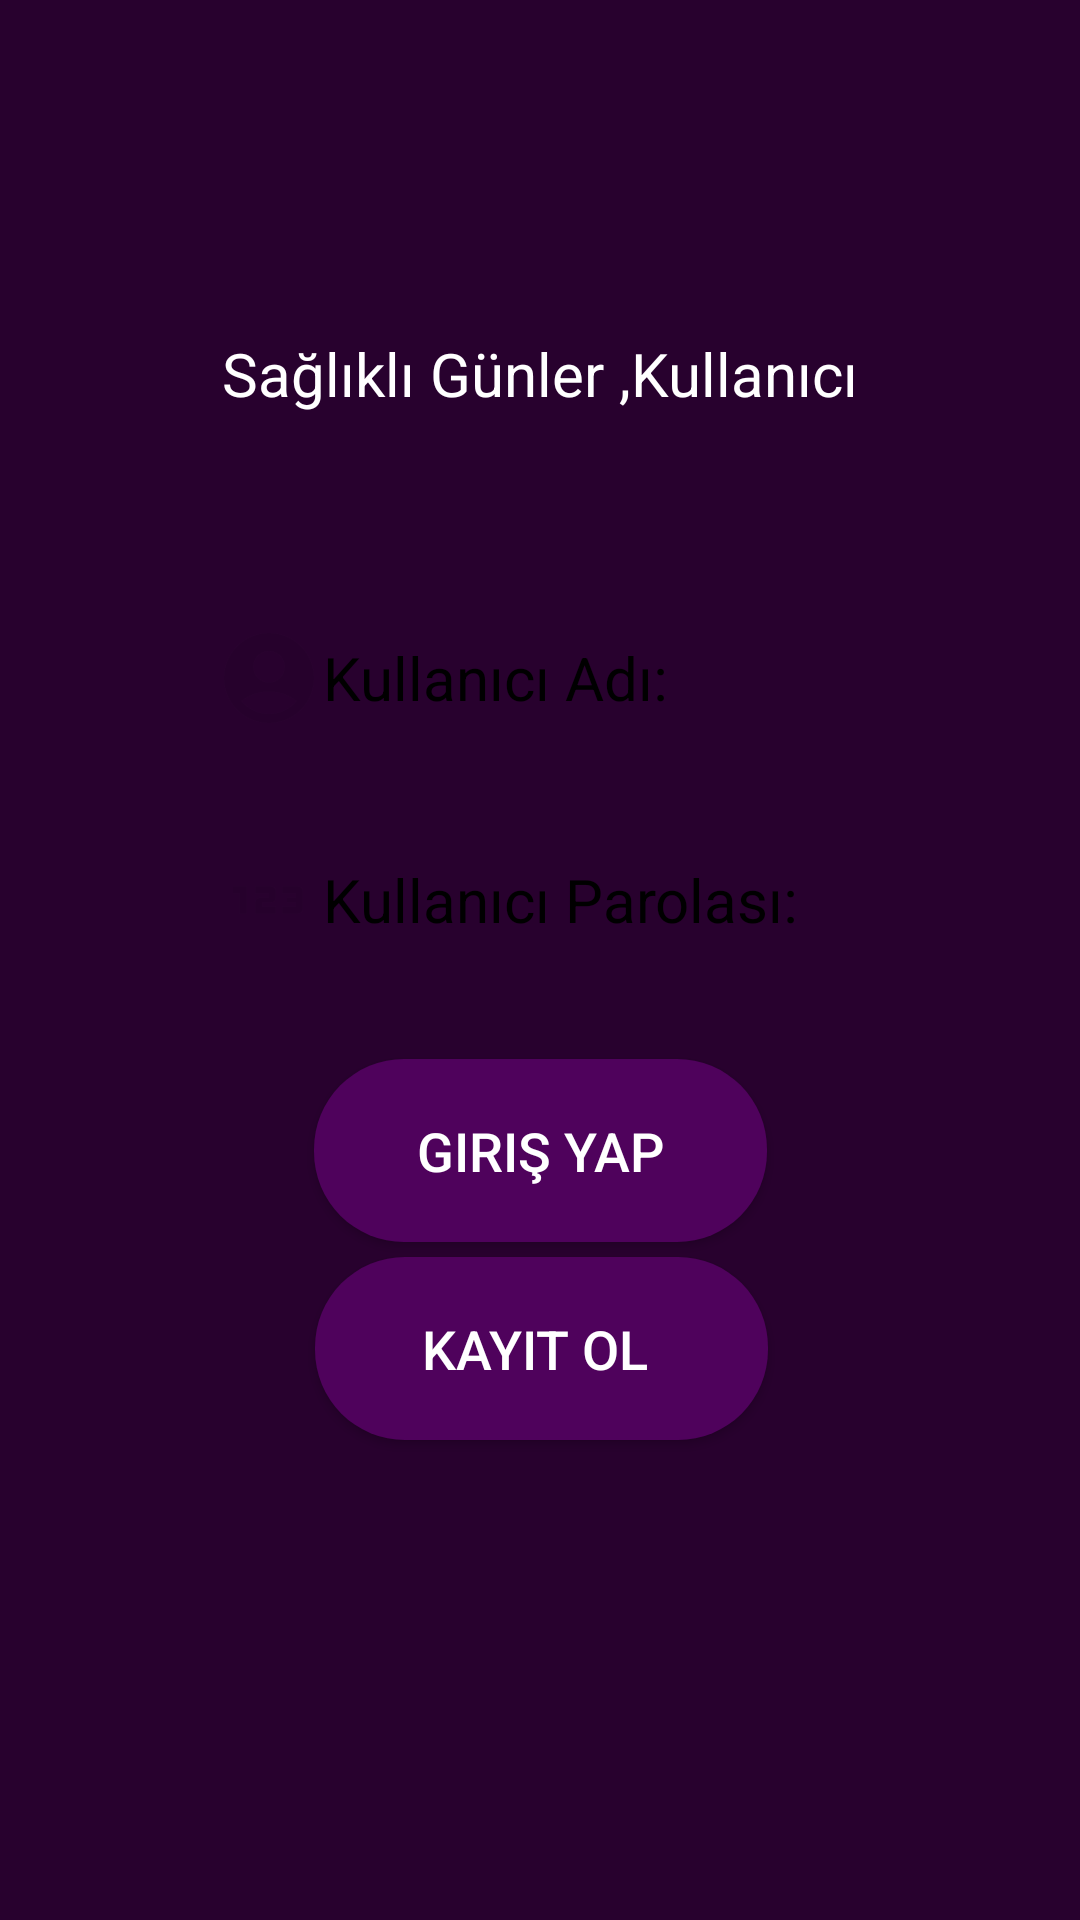

Layout XML and referenced resources for this Android screen:
<!-- AndroidManifest.xml: application theme Theme.FinansApp06 -->
<!-- res/layout/activity_main.xml -->
<?xml version="1.0" encoding="utf-8"?>
<androidx.constraintlayout.widget.ConstraintLayout xmlns:android="http://schemas.android.com/apk/res/android"
    xmlns:app="http://schemas.android.com/apk/res-auto"
    xmlns:tools="http://schemas.android.com/tools"
    android:id="@+id/main"
    android:layout_width="match_parent"
    android:layout_height="match_parent"
    android:background="@color/ConstrainColor"
    tools:context=".MainActivity" >

    <ImageView
        android:id="@+id/imageView2"
        android:layout_width="wrap_content"
        android:layout_height="wrap_content"
        android:layout_marginStart="16dp"
        android:layout_marginTop="90dp"
        android:layout_marginEnd="16dp"
        android:layout_marginBottom="16dp"
        app:layout_constraintBottom_toTopOf="@+id/textView2"
        app:layout_constraintEnd_toEndOf="parent"
        app:layout_constraintStart_toStartOf="parent"
        app:layout_constraintTop_toTopOf="parent"
        app:srcCompat="@drawable/logo" />

    <TextView
        android:id="@+id/textView2"
        android:layout_width="wrap_content"
        android:layout_height="wrap_content"
        android:layout_marginStart="16dp"
        android:layout_marginTop="5dp"
        android:layout_marginEnd="16dp"
        android:layout_marginBottom="54dp"
        android:text="Sağlıklı Günler ,Kullanıcı"
        android:textColor="@color/white"
        android:textSize="20sp"
        app:layout_constraintBottom_toTopOf="@+id/girisKullaniciAdi"
        app:layout_constraintEnd_toEndOf="parent"
        app:layout_constraintStart_toStartOf="parent"
        app:layout_constraintTop_toBottomOf="@+id/imageView2" />

    <EditText
        android:id="@+id/girisKullaniciAdi"
        android:layout_width="wrap_content"
        android:layout_height="wrap_content"
        android:layout_marginStart="16dp"
        android:layout_marginTop="6dp"
        android:layout_marginEnd="16dp"
        android:layout_marginBottom="10dp"
        android:background="@drawable/edittextarkaplan"
        android:drawableLeft="@drawable/account"
        android:ems="10"
        android:textColor="@color/black"
        android:hint="Kullanıcı Adı:"
        android:inputType="text"
        android:padding="10dp"
        android:textColorHint="@color/black"
        android:textSize="20sp"
        app:layout_constraintBottom_toTopOf="@+id/girisParola"
        app:layout_constraintEnd_toEndOf="parent"
        app:layout_constraintStart_toStartOf="parent"
        app:layout_constraintTop_toBottomOf="@+id/textView2" />

    <EditText
        android:id="@+id/girisParola"
        android:layout_width="wrap_content"
        android:layout_height="wrap_content"
        android:layout_marginStart="16dp"
        android:layout_marginTop="8dp"
        android:layout_marginEnd="16dp"
        android:layout_marginBottom="30dp"
        android:background="@drawable/edittextarkaplan"
        android:drawableLeft="@drawable/lock"
        android:ems="10"
        android:textColor="@color/black"
        android:hint="Kullanıcı Parolası:"
        android:inputType="text"
        android:padding="10dp"
        android:textColorHint="@color/black"
        android:textSize="20sp"
        app:layout_constraintBottom_toTopOf="@+id/btnGirisyap"
        app:layout_constraintEnd_toEndOf="parent"
        app:layout_constraintStart_toStartOf="parent"
        app:layout_constraintTop_toBottomOf="@+id/girisKullaniciAdi" />

    <Button
        android:id="@+id/btnGirisyap"
        android:layout_width="151dp"
        android:layout_height="61dp"
        android:layout_marginTop="25dp"
        android:layout_marginBottom="24dp"
        android:background="@drawable/buttonarkaplan"
        android:text="Giriş Yap"
        android:textColor="@color/white"
        android:textSize="18sp"
        app:layout_constraintBottom_toTopOf="@+id/btnKayitOl3"
        app:layout_constraintEnd_toEndOf="parent"
        app:layout_constraintStart_toStartOf="parent"
        app:layout_constraintTop_toBottomOf="@+id/girisParola" />

    <Button
        android:id="@+id/btnKayit"
        android:layout_width="151dp"
        android:layout_height="61dp"
        android:layout_marginTop="16dp"
        android:layout_marginBottom="171dp"
        android:background="@drawable/buttonarkaplan"
        android:text="Kayıt Ol "
        android:textColor="@color/white"
        android:textSize="18sp"
        app:layout_constraintBottom_toBottomOf="parent"
        app:layout_constraintEnd_toEndOf="parent"
        app:layout_constraintHorizontal_bias="0.503"
        app:layout_constraintStart_toStartOf="parent"
        app:layout_constraintTop_toBottomOf="@+id/btnGirisyap" />

</androidx.constraintlayout.widget.ConstraintLayout>
<!-- resources referenced by this layout -->
<resources>
  <color name="ConstrainColor">#28012E</color>
  <color name="black">#FF000000</color>
  <color name="white">#FFFFFFFF</color>
  <!-- drawable account (drawable) -->
  <vector xmlns:android="http://schemas.android.com/apk/res/android" android:height="36dp" android:tint="#26012C" android:viewportHeight="24" android:viewportWidth="24" android:width="36dp">
        
      <path android:fillColor="@android:color/white" android:pathData="M12,2C6.48,2 2,6.48 2,12s4.48,10 10,10s10,-4.48 10,-10S17.52,2 12,2zM12,6c1.93,0 3.5,1.57 3.5,3.5S13.93,13 12,13s-3.5,-1.57 -3.5,-3.5S10.07,6 12,6zM12,20c-2.03,0 -4.43,-0.82 -6.14,-2.88C7.55,15.8 9.68,15 12,15s4.45,0.8 6.14,2.12C16.43,19.18 14.03,20 12,20z"/>
      
  </vector>
  <!-- drawable buttonarkaplan (drawable) -->
  <?xml version="1.0" encoding="utf-8"?>
  <shape xmlns:android="http://schemas.android.com/apk/res/android">
   <solid android:color="@color/buttonColor"/>
      <corners android:radius="30dp"/>
  </shape>
  <!-- drawable lock (drawable) -->
  <vector xmlns:android="http://schemas.android.com/apk/res/android" android:height="36dp" android:tint="#26012C" android:viewportHeight="24" android:viewportWidth="24" android:width="36dp">
        
      <path android:fillColor="@android:color/white" android:pathData="M7,15H5.5v-4.5H4V9h3V15zM13.5,13.5h-3v-1h2c0.55,0 1,-0.45 1,-1V10c0,-0.55 -0.45,-1 -1,-1H9v1.5h3v1h-2c-0.55,0 -1,0.45 -1,1V15h4.5V13.5zM19.5,14v-4c0,-0.55 -0.45,-1 -1,-1H15v1.5h3v1h-2v1h2v1h-3V15h3.5C19.05,15 19.5,14.55 19.5,14z"/>
      
  </vector>
  <style name="Theme.FinansApp06" parent="Base.Theme.FinansApp06" />
  <color name="buttonColor">#4F025C</color>
  <style name="Base.Theme.FinansApp06" parent="Theme.AppCompat.DayNight.NoActionBar">
          
          
      </style>
</resources>
